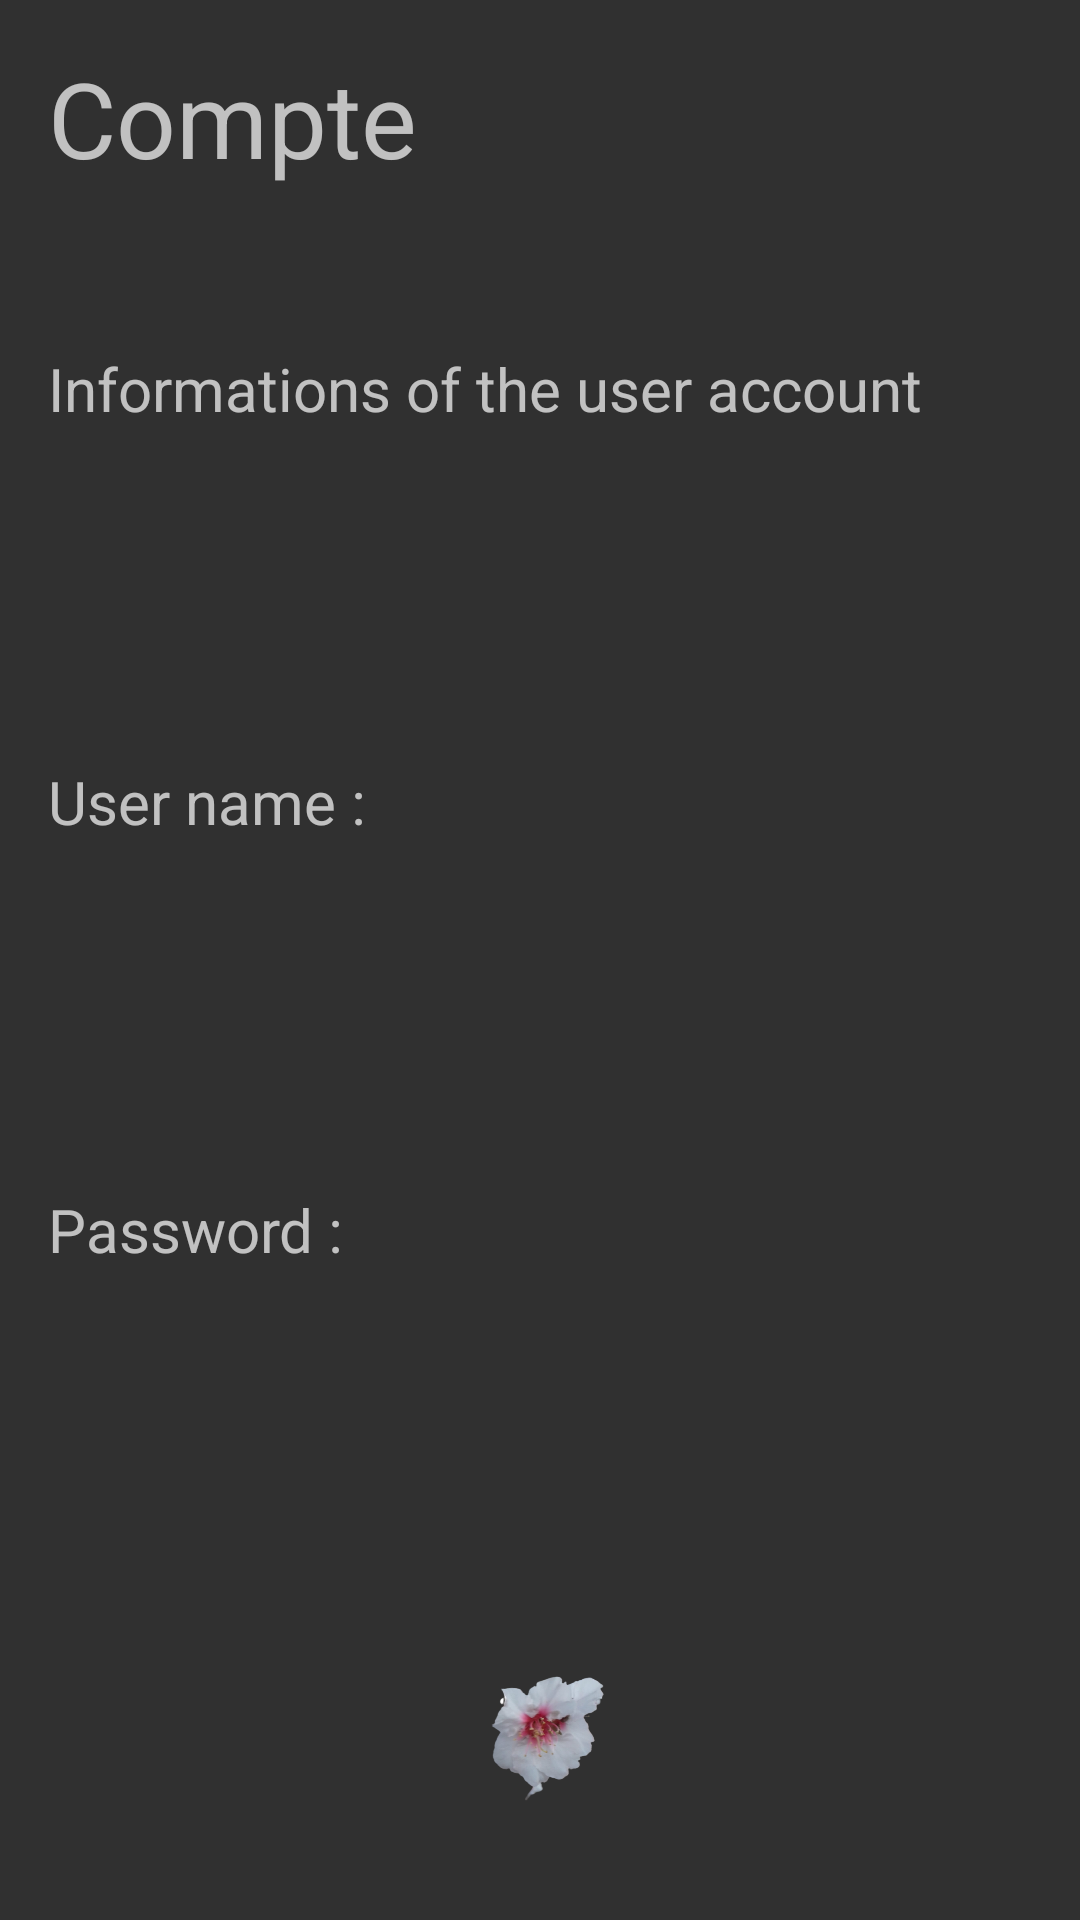

Here is an Android app screen rendered from its layout file. Give the layout XML and the strings, colors and styles it references.
<!-- AndroidManifest.xml: application theme Theme.AppCompat.NoActionBar -->
<!-- res/layout/activity_home.xml -->
<?xml version="1.0" encoding="utf-8"?>
<androidx.constraintlayout.widget.ConstraintLayout xmlns:android="http://schemas.android.com/apk/res/android"
    xmlns:app="http://schemas.android.com/apk/res-auto"
    xmlns:tools="http://schemas.android.com/tools"
    android:layout_width="match_parent"
    android:layout_height="match_parent"
    android:padding="16dp"
    tools:context=".Home">

    <TextView
        android:id="@+id/compte"
        android:layout_width="0dp"
        android:layout_height="wrap_content"
        android:text="@string/app_name"
        android:textSize="35sp"
        app:layout_constraintEnd_toEndOf="parent"
        app:layout_constraintHorizontal_bias="0.498"
        app:layout_constraintStart_toStartOf="parent"
        app:layout_constraintTop_toTopOf="parent" />

    <TextView
        android:id="@+id/header"
        android:layout_width="0dp"
        android:layout_height="wrap_content"
        android:text="@string/header"
        android:textSize="20sp"
        app:layout_constraintBottom_toBottomOf="@id/imageView"
        app:layout_constraintEnd_toEndOf="parent"
        app:layout_constraintHorizontal_bias="0.0"
        app:layout_constraintStart_toStartOf="parent"
        app:layout_constraintTop_toBottomOf="@+id/compte"
        app:layout_constraintVertical_bias="0.1" />

    <TextView
        android:id="@+id/usernameText"
        android:layout_width="0dp"
        android:layout_height="wrap_content"
        android:textSize="20sp"
        android:text="@string/user_name"
        app:layout_constraintBaseline_toBaselineOf="@+id/username"
        app:layout_constraintEnd_toStartOf="@+id/username"
        app:layout_constraintStart_toStartOf="parent" />

    <TextView
        android:id="@+id/username"
        android:layout_width="0dp"
        android:layout_height="wrap_content"
        android:textSize="20sp"
        app:layout_constraintBottom_toTopOf="@id/imageView"
        app:layout_constraintEnd_toEndOf="parent"
        app:layout_constraintStart_toEndOf="@+id/usernameText"
        app:layout_constraintTop_toBottomOf="@+id/header"
        app:layout_constraintVertical_bias="0.3" />

    <TextView
        android:id="@+id/passwordText"
        android:layout_width="0dp"
        android:layout_height="wrap_content"
        android:textSize="20sp"
        android:text="@string/user_password"
        app:layout_constraintBaseline_toBaselineOf="@+id/password"
        app:layout_constraintEnd_toStartOf="@+id/password"
        app:layout_constraintStart_toStartOf="parent" />

    <TextView
        android:id="@+id/password"
        android:layout_width="0dp"
        android:layout_height="wrap_content"
        android:textSize="20sp"
        app:layout_constraintBottom_toTopOf="@+id/imageView"
        app:layout_constraintEnd_toEndOf="parent"
        app:layout_constraintStart_toEndOf="@+id/passwordText"
        app:layout_constraintTop_toBottomOf="@+id/username"
        app:layout_constraintVertical_bias="0.5" />

    <ImageView
        android:id="@+id/imageView"
        android:layout_width="89dp"
        android:layout_height="85dp"
        app:layout_constraintStart_toStartOf="parent"
        app:layout_constraintEnd_toEndOf="parent"
        app:layout_constraintBottom_toBottomOf="parent"
        app:srcCompat="@drawable/louz1" />

    <ImageView
        android:id="@+id/imageView3"
        android:layout_width="0dp"
        android:layout_height="0dp"
        app:layout_constraintBottom_toBottomOf="parent"
        app:layout_constraintEnd_toEndOf="parent"
        app:layout_constraintStart_toStartOf="parent"
        app:layout_constraintTop_toTopOf="parent"
        android:alpha="0.5"
        app:srcCompat="@raw/blueflower" />

</androidx.constraintlayout.widget.ConstraintLayout>
<!-- resources referenced by this layout -->
<resources>
  <!-- drawable louz1: png bitmap (drawable-v24, 80761 bytes) -->
  <string name="app_name">Compte</string>
  <string name="header">Informations of the user account</string>
  <string name="user_name">User name : </string>
  <string name="user_password">Password : </string>
</resources>
